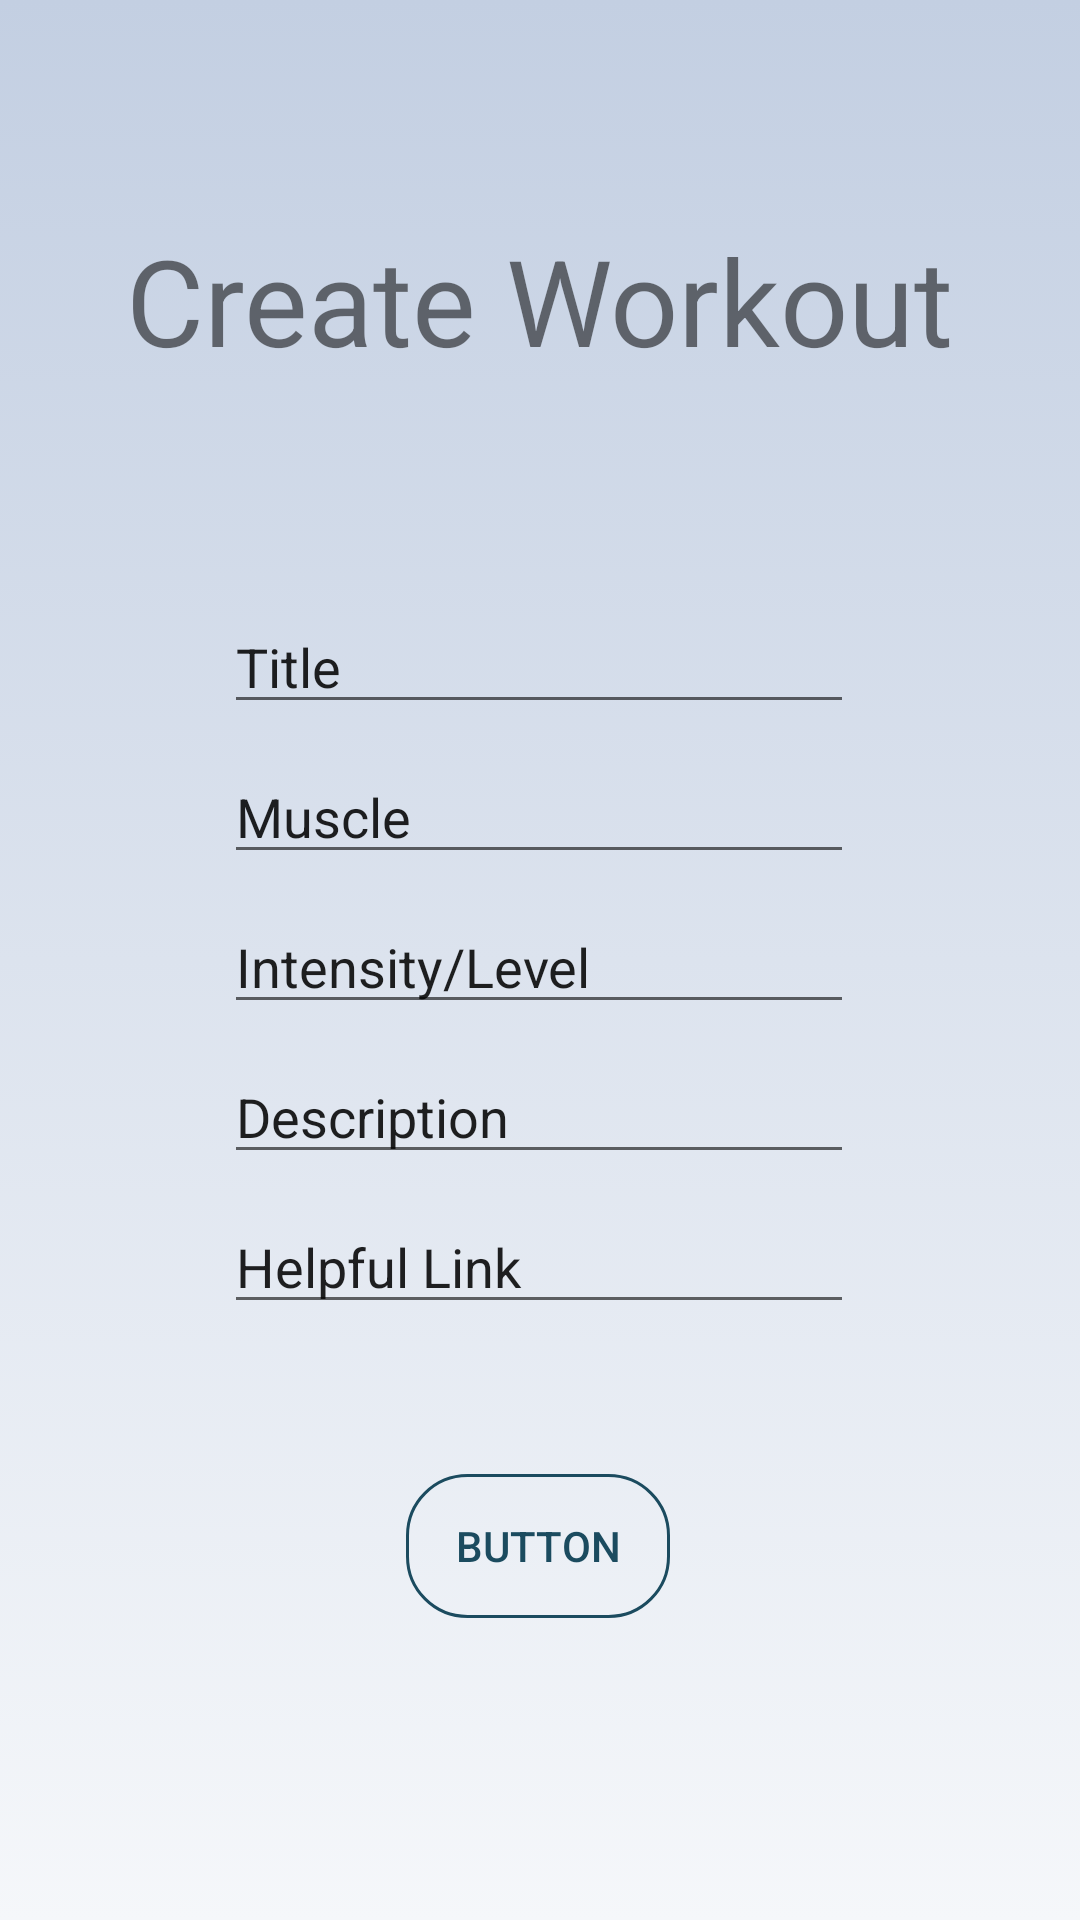

The Android layout XML behind this screen, and the referenced resources:
<!-- AndroidManifest.xml: application theme Theme.WorkoutPlanner -->
<!-- res/layout/activity_add_workout.xml -->
<?xml version="1.0" encoding="utf-8"?>
<androidx.constraintlayout.widget.ConstraintLayout xmlns:android="http://schemas.android.com/apk/res/android"
    xmlns:app="http://schemas.android.com/apk/res-auto"
    xmlns:tools="http://schemas.android.com/tools"
    android:layout_width="match_parent"
    android:layout_height="match_parent"
    android:background="@drawable/gradient_bg"
    tools:context=".AddWorkout">


    <androidx.constraintlayout.widget.ConstraintLayout
        android:layout_width="match_parent"
        android:layout_height="match_parent"
        tools:context=".AddWorkout">

        <TextView
            android:id="@+id/textView"
            android:layout_width="wrap_content"
            android:layout_height="wrap_content"
            android:text="Create Workout"
            android:textSize="40dp"
            app:layout_constraintBottom_toTopOf="@+id/newWorkoutTitle"
            app:layout_constraintEnd_toEndOf="parent"
            app:layout_constraintStart_toStartOf="parent"
            app:layout_constraintTop_toTopOf="parent" />

        <EditText
            android:id="@+id/newWorkoutTitle"
            android:layout_width="wrap_content"
            android:layout_height="wrap_content"
            android:layout_marginTop="200dp"
            android:ems="10"
            android:inputType="text"
            android:text="Title"
            app:layout_constraintEnd_toEndOf="parent"
            app:layout_constraintHorizontal_bias="0.497"
            app:layout_constraintStart_toStartOf="parent"
            app:layout_constraintTop_toTopOf="parent" />

        <EditText
            android:id="@+id/newWorkoutMuscle"
            android:layout_width="wrap_content"
            android:layout_height="wrap_content"
            android:layout_marginTop="250dp"
            android:ems="10"
            android:inputType="text"
            android:text="Muscle"
            app:layout_constraintEnd_toEndOf="parent"
            app:layout_constraintHorizontal_bias="0.497"
            app:layout_constraintStart_toStartOf="parent"
            app:layout_constraintTop_toTopOf="parent" />
        <EditText
            android:id="@+id/newWorkoutlevel"
            android:layout_width="wrap_content"
            android:layout_height="wrap_content"
            android:layout_marginTop="300dp"
            android:ems="10"
            android:inputType="text"
            android:text="Intensity/Level"
            app:layout_constraintEnd_toEndOf="parent"
            app:layout_constraintHorizontal_bias="0.497"
            app:layout_constraintStart_toStartOf="parent"
            app:layout_constraintTop_toTopOf="parent" />
        <EditText
            android:id="@+id/newWorkoutDescription"
            android:layout_width="wrap_content"
            android:layout_height="wrap_content"
            android:layout_marginTop="350dp"
            android:ems="10"
            android:inputType="text"
            android:text="Description"
            app:layout_constraintEnd_toEndOf="parent"
            app:layout_constraintHorizontal_bias="0.497"
            app:layout_constraintStart_toStartOf="parent"
            app:layout_constraintTop_toTopOf="parent" />
        <EditText
            android:id="@+id/newWorkoutLink"
            android:layout_width="wrap_content"
            android:layout_height="wrap_content"
            android:layout_marginTop="400dp"
            android:ems="10"
            android:inputType="text"
            android:text="Helpful Link"
            app:layout_constraintEnd_toEndOf="parent"
            app:layout_constraintHorizontal_bias="0.497"
            app:layout_constraintStart_toStartOf="parent"
            app:layout_constraintTop_toTopOf="parent" />


        <Button
            android:id="@+id/button"
            android:layout_width="wrap_content"
            android:layout_height="wrap_content"
            android:layout_marginTop="50dp"
            android:text="Button"
            android:background="@drawable/blue_button"
            android:textColor="#1b4b5f"
            app:layout_constraintBottom_toBottomOf="parent"
            app:layout_constraintEnd_toEndOf="parent"
            app:layout_constraintHorizontal_bias="0.498"
            app:layout_constraintStart_toStartOf="parent"
            app:layout_constraintTop_toBottomOf="@+id/newWorkoutLink"
            app:layout_constraintVertical_bias="0.0" />
    </androidx.constraintlayout.widget.ConstraintLayout>

</androidx.constraintlayout.widget.ConstraintLayout>
<!-- resources referenced by this layout -->
<resources>
  <!-- drawable blue_button (drawable) -->
  <?xml version="1.0" encoding="utf-8"?>
  <shape xmlns:android="http://schemas.android.com/apk/res/android" android:shape="rectangle">
  
      <stroke android:color="#1b4b5f" android:width="1dp" />
      <corners android:radius="20dp"/>
  
  </shape>
  <!-- drawable gradient_bg (drawable) -->
  <?xml version="1.0" encoding="utf-8"?>
  <selector xmlns:android="http://schemas.android.com/apk/res/android">
  
      <item>
          <shape>
              <gradient
                  android:angle="90"
                  android:startColor="#f5f7fa"
                  android:endColor="#c3cfe2"
                  android:type="linear"/>
          </shape>
      </item>
  </selector>
  <style name="Theme.WorkoutPlanner" parent="Theme.AppCompat.Light.DarkActionBar">
          
          <item name="colorPrimary">@color/purple_500</item>
          <item name="colorPrimaryVariant">@color/purple_700</item>
          <item name="colorOnPrimary">@color/white</item>
          
          <item name="colorSecondary">@color/teal_200</item>
          <item name="colorSecondaryVariant">@color/teal_700</item>
          <item name="colorOnSecondary">@color/black</item>
          
          <item name="android:statusBarColor" tools:targetApi="l">?attr/colorPrimaryVariant</item>
          
      </style>
  <!-- not gathered from this repository: default colours our renderer supplied (Android Studio template values) -->
  <color name="purple_500">#FF6200EE</color>
  <color name="purple_700">#FF3700B3</color>
  <color name="teal_200">#FF03DAC5</color>
  <color name="teal_700">#FF018786</color>
  <color name="black">#FF000000</color>
  <color name="white">#FFFFFFFF</color>
</resources>
